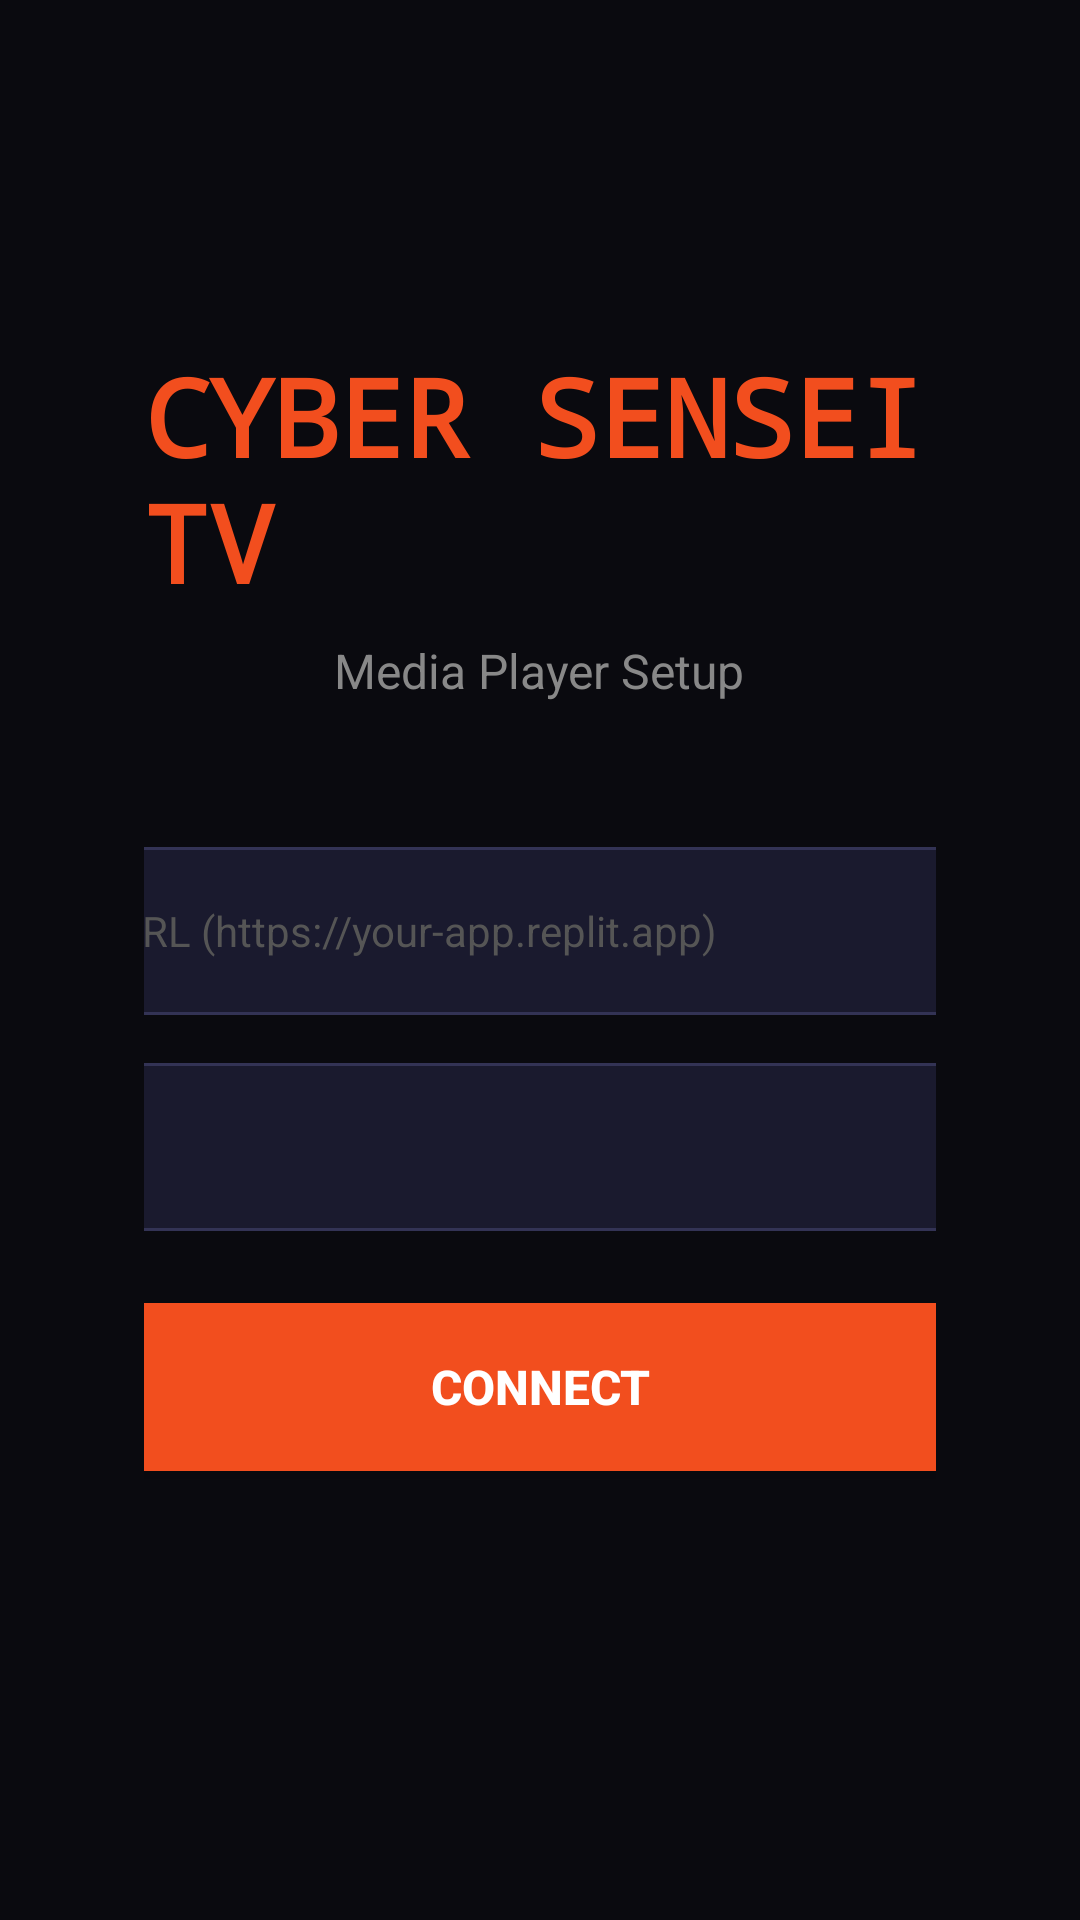

Layout XML and referenced resources for this Android screen:
<!-- AndroidManifest.xml: application theme Theme.CyberSenseiTV -->
<!-- res/layout/activity_setup.xml -->
<?xml version="1.0" encoding="utf-8"?>
<LinearLayout xmlns:android="http://schemas.android.com/apk/res/android"
    android:layout_width="match_parent"
    android:layout_height="match_parent"
    android:background="#0A0A0F"
    android:gravity="center"
    android:orientation="vertical"
    android:padding="48dp">

    <TextView
        android:layout_width="wrap_content"
        android:layout_height="wrap_content"
        android:text="CYBER SENSEI TV"
        android:textColor="#F24E1E"
        android:textSize="36sp"
        android:textStyle="bold"
        android:fontFamily="monospace"
        android:layout_marginBottom="8dp" />

    <TextView
        android:layout_width="wrap_content"
        android:layout_height="wrap_content"
        android:text="Media Player Setup"
        android:textColor="#888888"
        android:textSize="16sp"
        android:layout_marginBottom="48dp" />

    <EditText
        android:id="@+id/inputServerUrl"
        android:layout_width="400dp"
        android:layout_height="56dp"
        android:background="@drawable/input_background"
        android:hint="Server URL (https://your-app.replit.app)"
        android:textColorHint="#555555"
        android:textColor="#FFFFFF"
        android:textSize="14sp"
        android:paddingStart="16dp"
        android:paddingEnd="16dp"
        android:inputType="textUri"
        android:layout_marginBottom="16dp"
        android:singleLine="true" />

    <EditText
        android:id="@+id/inputApiKey"
        android:layout_width="400dp"
        android:layout_height="56dp"
        android:background="@drawable/input_background"
        android:hint="API Key"
        android:textColorHint="#555555"
        android:textColor="#FFFFFF"
        android:textSize="14sp"
        android:paddingStart="16dp"
        android:paddingEnd="16dp"
        android:inputType="text"
        android:layout_marginBottom="24dp"
        android:singleLine="true" />

    <Button
        android:id="@+id/btnConnect"
        android:layout_width="400dp"
        android:layout_height="56dp"
        android:text="CONNECT"
        android:textColor="#FFFFFF"
        android:textSize="16sp"
        android:textStyle="bold"
        android:background="@drawable/button_background"
        android:layout_marginBottom="16dp" />

    <ProgressBar
        android:id="@+id/progressBar"
        android:layout_width="wrap_content"
        android:layout_height="wrap_content"
        android:visibility="gone"
        android:layout_marginBottom="8dp" />

    <TextView
        android:id="@+id/textStatus"
        android:layout_width="wrap_content"
        android:layout_height="wrap_content"
        android:text=""
        android:textColor="#CCCCCC"
        android:textSize="14sp" />

</LinearLayout>
<!-- resources referenced by this layout -->
<resources>
  <!-- drawable button_background (drawable) -->
  <?xml version="1.0" encoding="utf-8"?>
  <shape xmlns:android="http://schemas.android.com/apk/res/android"
      android:shape="rectangle">
      <solid android:color="#F24E1E" />
      <corners android:radius="8dp" />
  </shape>
  <!-- drawable input_background (drawable) -->
  <?xml version="1.0" encoding="utf-8"?>
  <shape xmlns:android="http://schemas.android.com/apk/res/android"
      android:shape="rectangle">
      <solid android:color="#1A1A2E" />
      <stroke android:width="1dp" android:color="#333355" />
      <corners android:radius="8dp" />
  </shape>
  <style name="Theme.CyberSenseiTV" parent="Theme.AppCompat.NoActionBar">
          <item name="android:windowFullscreen">true</item>
          <item name="android:windowNoTitle">true</item>
          <item name="android:colorPrimary">#F24E1E</item>
          <item name="android:colorPrimaryDark">#0A0A0F</item>
          <item name="android:colorAccent">#F24E1E</item>
          <item name="android:windowBackground">@android:color/black</item>
      </style>
</resources>
